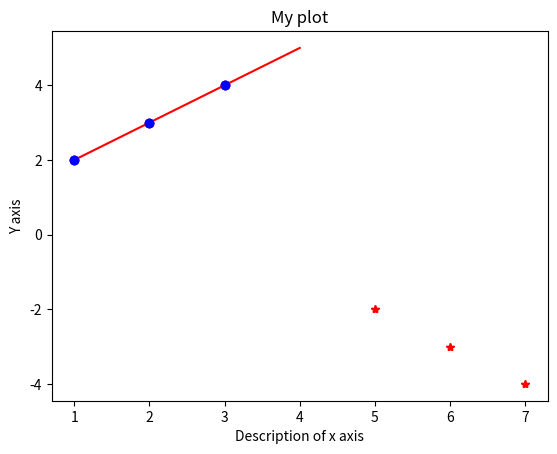
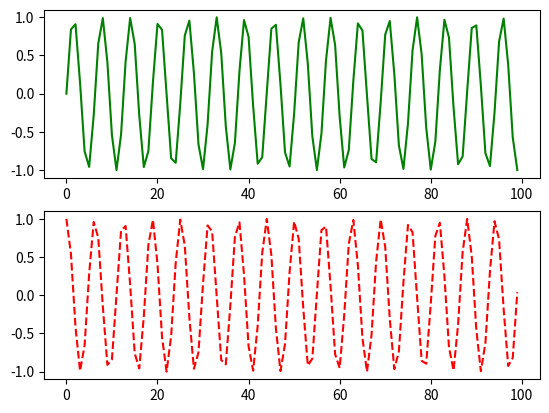

The script that saved these images, in order:
2+5

8*8

print(5+5)

2**8    # 2 to the power of 8

a = 12
type(a)

a = "I am a string"
a

type(a)

type(2.5)

l = [1,2,3,4,5]
l

type(l)

y = True
n = False

type(y)

t = (1,2,3)

type(t)  # NOTE: type(t) != list!

# One line comment
42

'''
I am a multi line comment
bla bla
bla
'''
1+2

a = [1,2,3,1,4,5,6]

# Indexing operator with positve values
print(a[0])  # First item
print(a[1])  # Second item

# with negative values
print(a[-1])  # Last item
print(a[-2])  # Item before last item
print(a[-3])  # ...

# Select a range/slice
print(a[1:4]) # Select second to fourth items
print(a[1:])  # All items after the first one (which is not included)

# TODO: ATTENTION: Functions are explained in the next section (at least a little bit)!
# Functions on lists (ATTENTION: Different syntax)
print(len(a))   # Length of a list
print(a.count(1))  # How many times does the item '1' occure

a.reverse()
print(a)

a.append(100)
print(a)

print(a.pop())
print(a)

# Many more functions ...

# Create a list by using range  (ATTENTION: range is lazy!)
z = list(range(0, 10))
print(z)
print(range(0, 10))

z = list(range(1, 20, 2))  # Stepsize has to be an integer!
z

# Create a list by using list comprehension
print([x**2 for x in [1,2,3,4,5,6]])

# ATTENTION: How to copy a list
a2 = a   # Not a copy but a reference

a3 = a[:]  # This is a copy!

t = (1,2,3)  # NOTE: A tuple is immutable (=> can not be changed after it's created)

print(t[0])
print(t[1])

# Unpack a tuple
a, b, c = t

print(a)
print(b)
print(c)

# Convert: List to tuple
y = tuple([1,2,3])
print(y)
print(type(y))

# Convert: Tuple to list
y2 = list(y)
print(y2)
print(type(y2))

# Using a function is very easy!
# ret = Name(arguments)
print(len(range(1,10)))
z = len(str(25))
print(z)

# A very simple function
def myFunction():
    print("Hello from inside myFunction!")

myFunction()

# Function with argument(s)
def anotherFunction(a):   # Multiple arguments are possible: def anotherFunction(a, b, c, ...)
    print(a)

anotherFunction(89)

# Function with a return value
def functionWithRetVal(x):
    return x + 1

r = functionWithRetVal(5)
print(r)

c = True

not_c = not c
print(not_c)

c_test = c is False
print(c_test)

c_test2 = not_c is not True
print(c_test2)

l = True and False
print(l)

print(True or False)

a = 2
if a == 3:
    print("a = 3")
elif a == 2:
    print("a = 2")
else:
    print("a != 2")

# All expressions with a boolean result are valid conditions
if a > 3:
    print("a > 3")
    
if len("ABC") == 3:
    print("String with length 3")

"""
General syntax

if <cond1>:
    ....
elif <cond2>:
    ....
...
else:
    ...
"""

# while loop
i = 0
while i < 5:
    print(i)
    i += 1
    

cond = True
while cond is True:
    print("Bla")
    cond = False

"""
General syntax

while <cond> == True:
    ...
"""

# for loop
for i in range(1,5):
    print(i)
    
for _ in range(5):
    print("Hi")

"""
General syntax

for i in somelist:
    ...
"""

import math   # Import the module 'math'
math.sqrt(25)  # Call a function from the module (in this case function 'sqrt' from the module 'math')

from math import sqrt  # Import the function 'sqrt' from the module 'math'
sqrt(4)   # NOTE: We do not need to specify the module any more! (Be aware of naming conflicts)

# NOTE: 'self' is smth. like 'this' in other programming languages (e.g. c++, java, ...)

# Define a new class
class MyFirstClass:
    # Constructor
    def __init__(self):
        # Init member variables and other stuff
        self.member_var = 42
        print("Constructor finished!")
        
    # Member function/method
    def someFunction(self):
        print("Hello!")
        
        # Access of member variables/functions by using 'self'
        print(self.member_var)
        self.member_var += 1
        
# Create an instance of the class (=> create an object)
objMyClass = MyFirstClass()  # Note: Constructor is called!

# Call a method
objMyClass.someFunction()

# Access a variable
print(objMyClass.member_var)

import numpy as np   # Note: 'numpy' is now available as 'np'

my_vector = np.array([1, 2, 3])  # Create a new vector with 3 elements (3d)

print(my_vector)
print(my_vector.shape)

my_matrix = np.array([[1, 2], [3, 4]])  # Create a new 2x2 matrix

print(my_matrix)
print(my_matrix.shape)

# Access entries
print(my_matrix[0,0])
print(my_matrix[0,1])

print(my_vector[2])
my_vector[2] = 42  # Change an entry
print(my_vector)

# Slicing
print(my_matrix[0,:])  # First row
print(my_matrix[:, 0]) # First column
print(my_matrix[:, 1])  # Second column

# Create arrays: Use build in functions

print(np.eye(3))

np.zeros((5,3))  # Note: Shape must be specified as a tuple!

mat = np.eye(4)
print(mat)

# Evaluate a boolean expression for each element
print(mat > 0)

# Use a mask
mask = mat > 0  # Evaluate boolean expression
print(mat[mask]) # Select all items/entries for which the expression yields True

# Sum over rows or columns
print(my_matrix)

print(np.sum(my_matrix, axis=0))  # Sum of each column
print(np.sum(my_matrix, axis=1))  # Sum of each row

# Change the shape of an array
print(my_matrix)
print(my_matrix.shape)

new_matrix = my_matrix.reshape((4,))  # Reshape matrix to a flat array (=> vector)
print(new_matrix)
print(new_matrix.shape)

%matplotlib inline
# All plots will appear in the notebook (not in a new window)
import matplotlib.pyplot as plt   # Import module

# Simple plot
x = [1,2,3]
y = [2,3,4]
plt.plot(x, y, 'ro')  # r: red, o: circle
#plt.plot(x, y, 'b^')
plt.show()

# Plot multiple data sets
x1 = [1,2,3]
y1 = [2,3,4]

x2 = [5,6,7]
y2 = [-2,-3,-4]

plt.plot(x1, y1, 'bo', x2, y2, 'r*')
plt.show()

# Line plot
x = [1,2,4]
y = [2,3,5]
plt.plot(x, y, 'r-')  # r: red, -: line
plt.show()

# Customize your plot (specify a title, labels, ...)
x1 = [1,2,3]
y1 = [2,3,4]

x2 = [5,6,7]
y2 = [-2,-3,-4]

plt.plot(x1, y1, 'bo', x2, y2, 'r*')
plt.ylabel('Y axis')
plt.xlabel('Description of x axis')
plt.title('My plot')
# ....
plt.show()

# Multiple plots - Easy (NOTE: A complicated but more powerful way is to use 'subplot')
fig, (plot1, plot2) = plt.subplots(2, 1)  # 2 rows + 1 column
#fig, plots = plt.subplots(2, 1)  # 2 rows + 1 column

x = range(0, 100)

plot1.plot(x, np.sin(x), 'g')
plot2.plot(x, np.cos(x), 'r--')
#plots[0].plot(x, np.sin(x), 'g')
#plots[1].plot(x, np.cos(x), 'r--')

plt.show()

